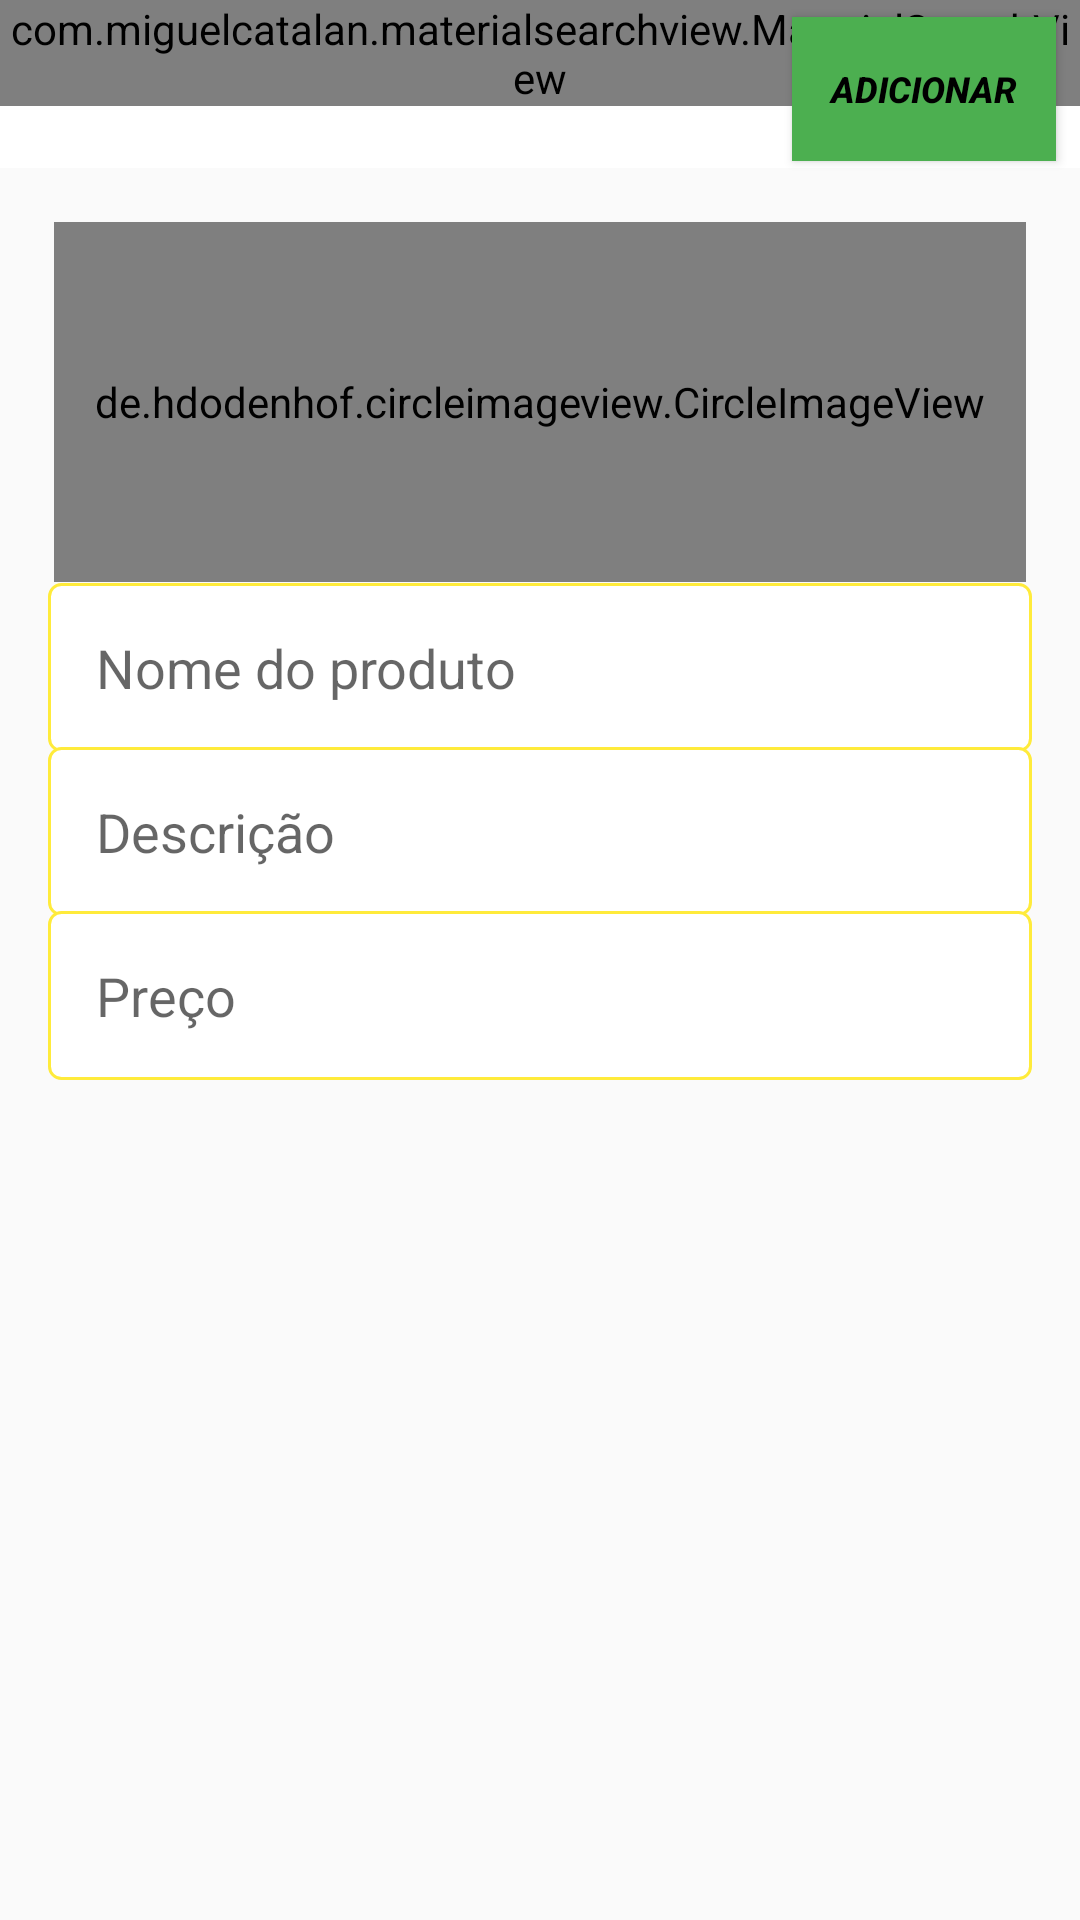

Reconstruct the res/layout file that produces this screen, plus the resources it refers to.
<!-- AndroidManifest.xml: application theme Theme.ComoDelivery -->
<!-- res/layout/activity_novo_produto_empresa.xml -->
<?xml version="1.0" encoding="utf-8"?>
<androidx.constraintlayout.widget.ConstraintLayout xmlns:android="http://schemas.android.com/apk/res/android"
    xmlns:app="http://schemas.android.com/apk/res-auto"
    xmlns:tools="http://schemas.android.com/tools"
    android:layout_width="match_parent"
    android:layout_height="match_parent"
    tools:context=".NovoProdutoEmpresaActivity">


    <include
        android:id="@+id/include"
        layout="@layout/toolbar"
        android:layout_width="0dp"
        android:layout_height="wrap_content"
        app:layout_constraintEnd_toEndOf="parent"
        app:layout_constraintStart_toStartOf="parent"
        app:layout_constraintTop_toTopOf="parent" />

    <LinearLayout
        android:id="@+id/linearLayout2"
        android:layout_width="0dp"
        android:layout_height="0dp"
        android:orientation="vertical"
        android:padding="16dp"
        app:layout_constraintBottom_toBottomOf="parent"
        app:layout_constraintEnd_toEndOf="parent"
        app:layout_constraintHorizontal_bias="0.0"
        app:layout_constraintStart_toStartOf="parent"
        app:layout_constraintTop_toBottomOf="@+id/include"
        app:layout_constraintVertical_bias="0.0">

        <de.hdodenhof.circleimageview.CircleImageView
            android:id="@+id/imageProduto"
            android:layout_width="match_parent"
            android:layout_height="120dp"

            android:layout_margin="2dp"
            android:src="@drawable/ic_launcher_foreground"
            app:civ_border_color="#FFEB3B"
            app:civ_border_width="2dp"
            tools:ignore="MissingConstraints"
            tools:layout_editor_absoluteX="0dp"
            tools:layout_editor_absoluteY="116dp" />

        <EditText
            android:id="@+id/editprodutoNome"
            android:layout_width="match_parent"
            android:layout_height="wrap_content"
            android:layout_marginTop="-2sp"
            android:background="@drawable/bg_edit_text"
            android:ems="10"
            android:hint="Nome do produto"
            android:padding="16dp"
            app:layout_constraintBottom_toTopOf="@+id/editProdutoDescricao"
            app:layout_constraintEnd_toEndOf="parent"
            app:layout_constraintStart_toStartOf="parent" />

        <EditText
            android:id="@+id/editProdutoDescricao"
            android:layout_width="match_parent"
            android:layout_height="wrap_content"
            android:layout_marginTop="-2dp"
            android:background="@drawable/bg_edit_text"
            android:ems="10"
            android:hint="Descrição"
            android:inputType="text"
            android:padding="16dp" />

        <EditText
            android:id="@+id/editProdutoPreco"
            android:layout_width="match_parent"
            android:layout_height="wrap_content"
            android:layout_marginTop="-2dp"
            android:background="@drawable/bg_edit_text"
            android:ems="10"
            android:hint="Preço"
            android:inputType="text|numberDecimal"
            android:padding="16dp" />


    </LinearLayout>

    <Button
        android:id="@+id/buttonAcesso2"
        android:layout_width="wrap_content"
        android:layout_height="wrap_content"
        android:layout_marginTop="5dp"
        android:layout_marginEnd="8dp"
        android:layout_marginBottom="2dp"
        android:background="@color/verdeSalvar"
        android:drawableLeft="@drawable/adicionar_circulo"
        android:onClick="validarDadosProduto"
        android:padding="10dp"
        android:text="Adicionar"
        android:textAlignment="center"
        android:textColor="@color/black"
        android:textSize="12sp"
        android:textStyle="bold|italic"
        android:theme="@style/botaoPadrao"
        app:layout_constraintBottom_toTopOf="@+id/linearLayout2"
        app:layout_constraintEnd_toEndOf="@+id/include"
        app:layout_constraintTop_toTopOf="parent" />

</androidx.constraintlayout.widget.ConstraintLayout>
<!-- res/layout/toolbar.xml (included above) -->
<?xml version="1.0" encoding="utf-8"?>
<FrameLayout xmlns:android="http://schemas.android.com/apk/res/android"
    android:layout_width="match_parent"
    android:layout_height="match_parent">

    <androidx.appcompat.widget.Toolbar
        android:id="@+id/toolbar"
        android:layout_width="match_parent"
        android:layout_height="wrap_content"
        android:background="?attr/colorPrimary"
        android:minHeight="?attr/actionBarSize"
        android:theme="?attr/actionBarTheme" />

    <com.miguelcatalan.materialsearchview.MaterialSearchView
        android:id="@+id/materialSearchView"
        android:layout_width="match_parent"
        android:layout_height="wrap_content"/>

</FrameLayout>
<!-- resources referenced by this layout -->
<resources>
  <color name="black">#FF000000</color>
  <color name="verdeSalvar">#4CAF50</color>
  <!-- drawable bg_edit_text (drawable) -->
  <?xml version="1.0" encoding="utf-8"?>
  <shape
      xmlns:android="http://schemas.android.com/apk/res/android"
      android:shape="rectangle">
      <solid android:color="#fff"/>
      <stroke android:width="1dp"
          android:color="#FFEB3B"/>
      <corners android:radius="4dp"/>
  
  </shape>
  <style name="botaoPadrao" parent="Theme.AppCompat.Light">
          <item name="colorControlHighlight">#635A5B</item>
          <item name="colorButtonNormal">#3A3839</item>
          <item name="android:textColor">@color/black</item>
      </style>
  <style name="Theme.ComoDelivery" parent="Theme.AppCompat.Light.NoActionBar">
          
          <item name="colorPrimary">@color/white</item>
          <item name="colorPrimaryVariant">#121113</item>
          <item name="colorOnPrimary">@color/white</item>
          
          <item name="colorSecondary">@color/teal_200</item>
          <item name="colorSecondaryVariant">@color/teal_700</item>
          <item name="colorOnSecondary">@color/black</item>
          
          <item name="android:statusBarColor" tools:targetApi="l">?attr/colorPrimaryVariant</item>
          
      </style>
  <color name="white">#FFFFFFFF</color>
  <color name="teal_200">#FF03DAC5</color>
  <color name="teal_700">#FF018786</color>
</resources>
